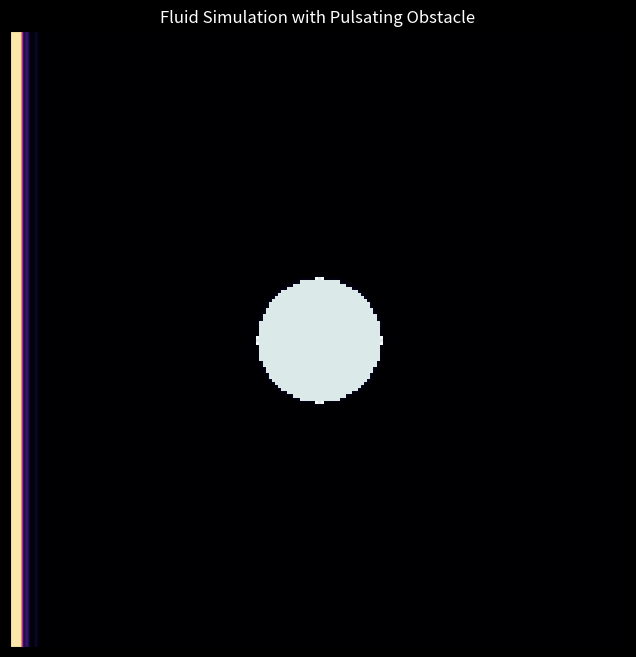

This chart was generated by the following Python code:
import numpy as np
import matplotlib.pyplot as plt
import matplotlib.animation as animation
from scipy.ndimage import map_coordinates

# --- Simulation Parameters ---
GRID_SIZE = 200  # Resolution of the simulation grid
TIME_STEP = 0.1  # Time step for the simulation
VISCOSITY = 0.0001 # How thick the fluid is
DIFFUSION = 0.0001 # How quickly the dye spreads
INFLOW_DURATION = 100 # How long the dye inflow lasts
INFLOW_RADIUS = 100 # Radius of the dye inflow stream

# --- Obstacle Parameters ---
OBSTACLE_CENTER = (GRID_SIZE // 2, GRID_SIZE // 2)
OBSTACLE_BASE_RADIUS = 20
OBSTACLE_SQUIRM_AMPLITUDE = 2
OBSTACLE_SQUIRM_SPEED = 0.1

def create_obstacle_mask(t):
    """
    Creates a boolean mask for the circular obstacle.
    The radius of the circle oscillates over time to create a "squirming" effect.
    """
    y, x = np.ogrid[:GRID_SIZE, :GRID_SIZE]
    radius = OBSTACLE_BASE_RADIUS + OBSTACLE_SQUIRM_AMPLITUDE * np.sin(t * OBSTACLE_SQUIRM_SPEED)
    dist_from_center = np.sqrt((x - OBSTACLE_CENTER[0])**2 + (y - OBSTACLE_CENTER[1])**2)
    return dist_from_center <= radius

def set_boundaries(b, x):
    """
    Sets boundary conditions for a given 2D array `x`.
    The `b` parameter determines the type of boundary condition.

    b = 0: Fixed value boundary (walls).
    b = 1: Horizontal wrap-around (left/right).
    b = 2: Vertical wrap-around (top/bottom).
    """
    
    # Walls
    x[0, :] = -x[1, :] if b == 2 else x[1, :]
    x[-1, :] = -x[-2, :] if b == 2 else x[-2, :]
    x[:, 0] = -x[:, 1] if b == 1 else x[:, 1]
    # Set the right wall to be a zero-gradient outflow for all quantities
    x[:, -1] = x[:, -2]    

    # Corners
    x[0, 0] = 0.5 * (x[1, 0] + x[0, 1])
    x[0, -1] = 0.5 * (x[1, -1] + x[0, -2])
    x[-1, 0] = 0.5 * (x[-2, 0] + x[-1, 1])
    x[-1, -1] = 0.5 * (x[-2, -1] + x[-1, -2])

def linear_solve(b, x, x0, a, c, iters=20):
    """
    Iterative linear solver using Gauss-Seidel method.
    Solves for `x` in the equation `x = (x0 + a * neighbors(x)) / c`.
    This is used for diffusion and pressure calculations.
    """
    c_recip = 1.0 / c
    for _ in range(iters):
        # Calculate sum of neighbors
        neighbors_sum = x[1:-1, :-2] + x[1:-1, 2:] + x[:-2, 1:-1] + x[2:, 1:-1]
        # Update interior points
        x[1:-1, 1:-1] = (x0[1:-1, 1:-1] + a * neighbors_sum) * c_recip
        set_boundaries(b, x)

def diffuse(b, x, x0, diff, dt):
    """
    Simulates the diffusion process, where substances spread out over time.
    """
    a = dt * diff * (GRID_SIZE - 2) * (GRID_SIZE - 2)
    linear_solve(b, x, x0, a, 1 + 4 * a)

def project(velocX, velocY, p, div):
    """
    Enforces mass conservation (incompressibility).
    It adjusts the velocity field to ensure that the net flow into any
    grid cell is zero. This is done by solving a Poisson equation for pressure.
    """
    # Calculate divergence of the velocity field
    div[1:-1, 1:-1] = -0.5 * (
        velocX[1:-1, 2:] - velocX[1:-1, :-2] +
        velocY[2:, 1:-1] - velocY[:-2, 1:-1]
    ) / GRID_SIZE
    
    p.fill(0)
    set_boundaries(0, div)
    set_boundaries(0, p)
    linear_solve(0, p, div, 1, 4)

    # Subtract the pressure gradient from the velocity field
    velocX[1:-1, 1:-1] -= 0.5 * (p[1:-1, 2:] - p[1:-1, :-2]) * GRID_SIZE
    velocY[1:-1, 1:-1] -= 0.5 * (p[2:, 1:-1] - p[:-2, 1:-1]) * GRID_SIZE
    set_boundaries(1, velocX)
    set_boundaries(2, velocY)

def advect(b, d, d0, velocX, velocY, dt):
    """
    Moves quantities (like density or velocity) along the velocity field.
    This function uses semi-Lagrangian advection, which traces velocities
    backward in time to find where the quantity came from.
    """
    dtx = dt * (GRID_SIZE - 2)
    dty = dt * (GRID_SIZE - 2)

    # Create coordinate grids
    ix, iy = np.meshgrid(np.arange(GRID_SIZE), np.arange(GRID_SIZE))

    # Trace back coordinates
    x = ix - dtx * velocX
    y = iy - dty * velocY
    
    # Clamp coordinates to stay within grid boundaries
    np.clip(x, 0.5, GRID_SIZE - 1.5, out=x)
    np.clip(y, 0.5, GRID_SIZE - 1.5, out=y)

    # Interpolate the values from the source grid (d0) at the new coordinates
    # map_coordinates is a fast way to do this interpolation.
    coords = np.stack([y.ravel(), x.ravel()])
    d[:] = map_coordinates(d0, coords, order=1, mode='nearest').reshape(d.shape)
    
    set_boundaries(b, d)


class FluidSimulation:
    """
    A class to manage the state and steps of the fluid simulation.
    """
    def __init__(self, size, viscosity, diffusion, dt):
        self.size = size
        self.dt = dt
        self.visc = viscosity
        self.diff = diffusion
        
        # Velocity fields
        self.vx = np.zeros((size, size))
        self.vy = np.zeros((size, size))
        self.vx0 = np.zeros((size, size))
        self.vy0 = np.zeros((size, size))
        
        # Density fields
        self.density = np.zeros((size, size))
        self.density0 = np.zeros((size, size))
        
        # Helper fields for projection
        self.p = np.zeros((size, size))
        self.div = np.zeros((size, size))
        
        self.t = 0
        self.frame_count = 0

    def add_source(self):
        """Adds a constant inflow of dye and velocity from the left."""
        # The 'if' statement is removed for continuous flow
        center_y = self.size // 2
        start_y = center_y - INFLOW_RADIUS
        end_y = center_y + INFLOW_RADIUS

        self.vx[start_y:end_y, 1:3] = 5.0 # Add horizontal velocity
        self.density[start_y:end_y, 1:3] = 1.0 # Add dye

    def step(self):
        """Advances the simulation by one time step."""
        # --- Handle Obstacle ---
        obstacle = create_obstacle_mask(self.t)
        self.vx[obstacle] = 0
        self.vy[obstacle] = 0

        # --- Velocity Step ---
        # 1. Diffuse velocity (viscosity)
        self.vx0, self.vy0 = self.vx.copy(), self.vy.copy()
        diffuse(1, self.vx0, self.vx, self.visc, self.dt)
        diffuse(2, self.vy0, self.vy, self.visc, self.dt)
        
        # 2. Project to enforce incompressibility
        project(self.vx0, self.vy0, self.p, self.div)
        
        # 3. Advect velocity field along itself
        self.vx, self.vy = self.vx0.copy(), self.vy0.copy()
        advect(1, self.vx, self.vx0, self.vx0, self.vy0, self.dt)
        advect(2, self.vy, self.vy0, self.vx0, self.vy0, self.dt)
        
        # 4. Project again to clean up any errors
        project(self.vx, self.vy, self.p, self.div)

        # --- Density Step ---
        # 1. Add new dye source
        self.add_source()
        
        # 2. Diffuse density
        self.density0 = self.density.copy()
        diffuse(0, self.density0, self.density, self.diff, self.dt)
        
        # 3. Advect density along the final velocity field
        self.density = self.density0.copy()
        advect(0, self.density, self.density0, self.vx, self.vy, self.dt)
        
        # Apply obstacle mask to density as well
        self.density[obstacle] = 0.1 # Give obstacle a slight color

        self.t += self.dt
        self.frame_count += 1
        return self.density

# --- Main Setup and Animation ---
if __name__ == '__main__':
    sim = FluidSimulation(GRID_SIZE, VISCOSITY, DIFFUSION, TIME_STEP)

    fig, ax = plt.subplots(figsize=(8, 8))
    fig.patch.set_facecolor('black')
    ax.set_facecolor('black')
    ax.tick_params(axis='x', colors='white')
    ax.tick_params(axis='y', colors='white')
    
    # Use imshow to display the density. 'magma' is a good colormap for this.
    im = ax.imshow(sim.density, cmap='magma', interpolation='bilinear', vmin=0, vmax=1)
    
    ax.set_title("Fluid Simulation with Pulsating Obstacle", color='white')
    ax.set_xticks([])
    ax.set_yticks([])

    def update(frame):
        """Animation update function."""
        density_field = sim.step()
        im.set_array(density_field)
        # Add a subtle flicker to the obstacle color to enhance the squirm effect
        obstacle = create_obstacle_mask(sim.t)
        masked_density = np.ma.masked_where(~obstacle, density_field)
        ax.imshow(masked_density, cmap='bone_r', vmin=0, vmax=1, interpolation='none')
        return [im]

    # Create the animation
    ani = animation.FuncAnimation(fig, update, frames=400, blit=True, interval=20)
    
    # To save the animation, you might need ffmpeg installed.
    # ani.save('fluid_simulation.mp4', writer='ffmpeg', fps=30)
    
    plt.show()

